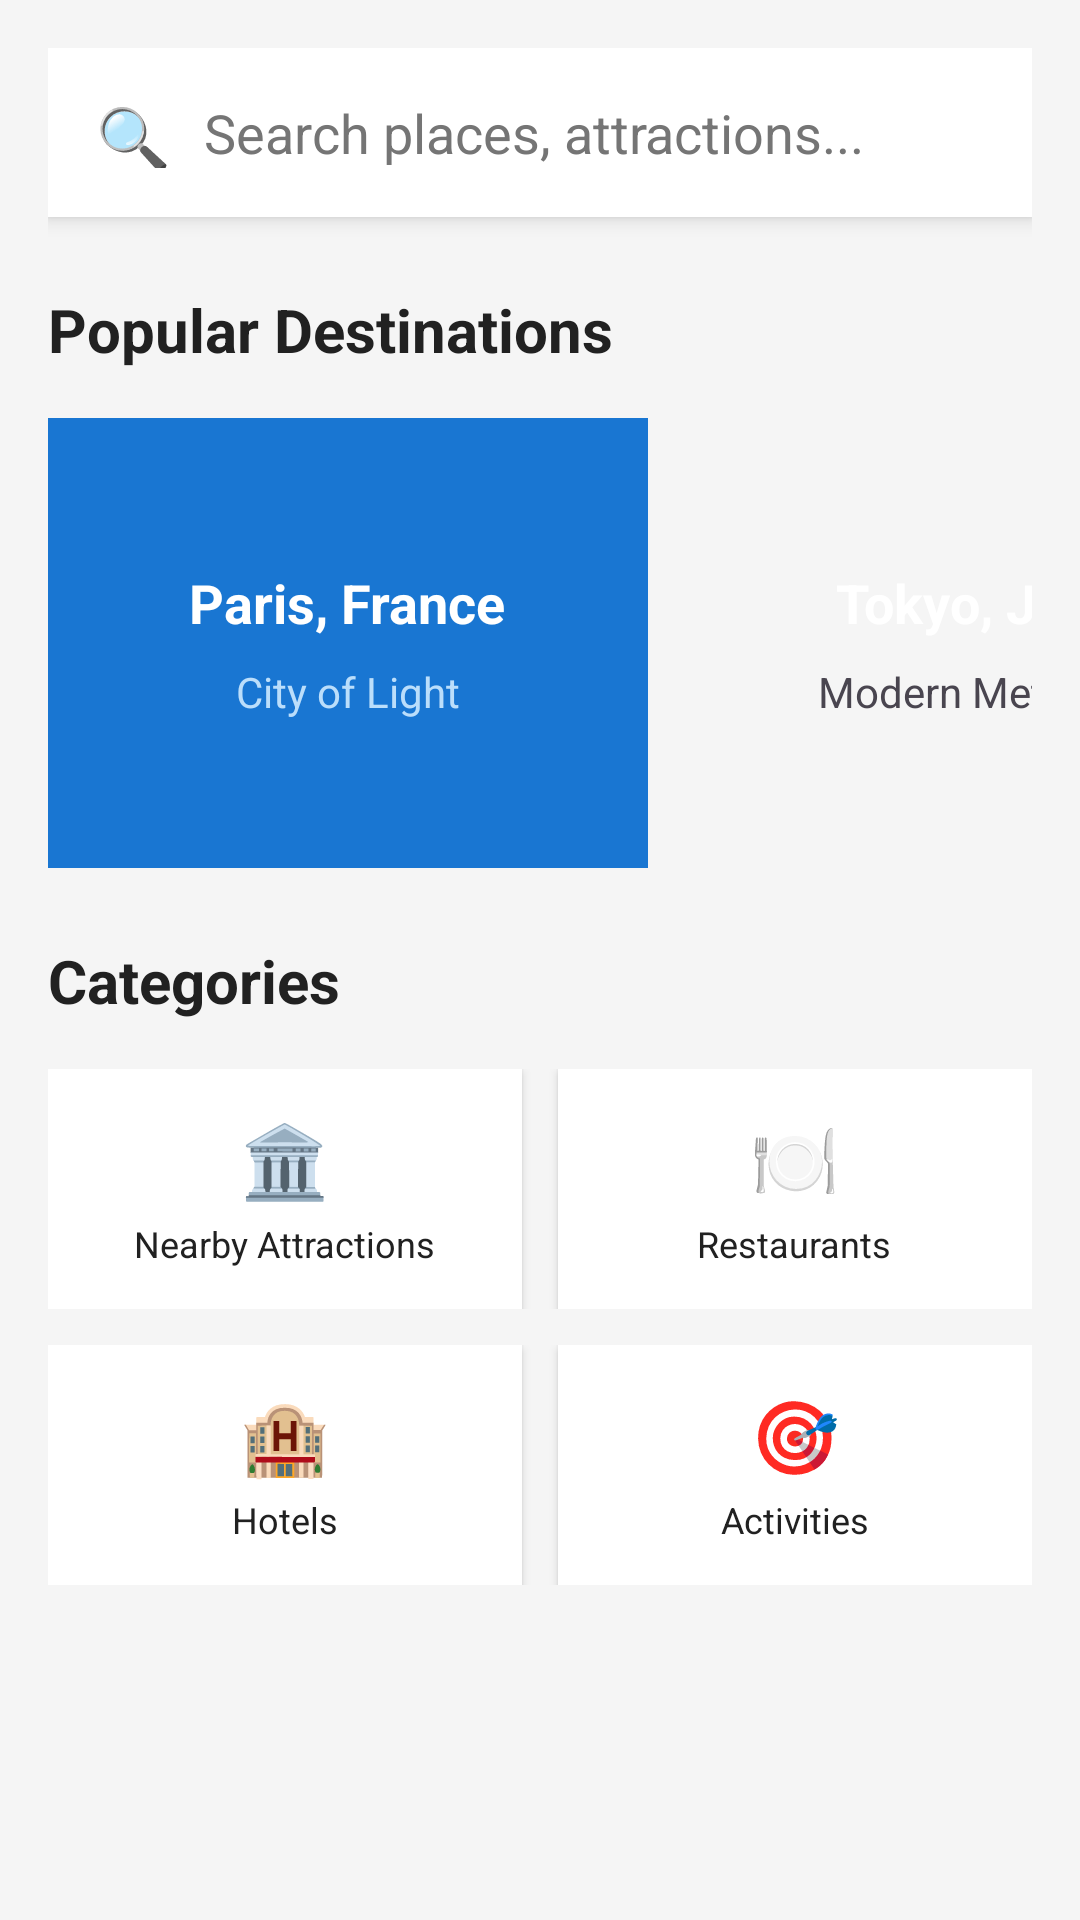

The Android layout XML behind this screen, and the referenced resources:
<!-- AndroidManifest.xml: application theme Theme.TravelGo -->
<!-- res/layout/fragment_explore.xml -->
<?xml version="1.0" encoding="utf-8"?>
<LinearLayout xmlns:android="http://schemas.android.com/apk/res/android"
    android:layout_width="match_parent"
    android:layout_height="match_parent"
    android:background="@color/gray_light"
    android:orientation="vertical"
    android:padding="16dp">

    
    <LinearLayout
        android:layout_width="match_parent"
        android:layout_height="wrap_content"
        android:background="@color/white"
        android:elevation="4dp"
        android:gravity="center_vertical"
        android:orientation="horizontal"
        android:padding="16dp">

        <TextView
            android:layout_width="24dp"
            android:layout_height="24dp"
            android:text="🔍"
            android:textSize="20sp" />

        <EditText
            android:layout_width="0dp"
            android:layout_height="wrap_content"
            android:layout_marginStart="12dp"
            android:layout_weight="1"
            android:background="@null"
            android:hint="@string/search_placeholder"
            android:textColor="@color/text_primary"
            android:textColorHint="@color/text_secondary" />

    </LinearLayout>

    
    <TextView
        android:layout_width="wrap_content"
        android:layout_height="wrap_content"
        android:layout_marginTop="24dp"
        android:text="@string/popular_destinations"
        android:textColor="@color/text_primary"
        android:textSize="20sp"
        android:textStyle="bold" />

    <HorizontalScrollView
        android:layout_width="match_parent"
        android:layout_height="wrap_content"
        android:layout_marginTop="16dp"
        android:scrollbars="none">

        <LinearLayout
            android:layout_width="wrap_content"
            android:layout_height="wrap_content"
            android:orientation="horizontal">

            
            <LinearLayout
                android:layout_width="200dp"
                android:layout_height="150dp"
                android:layout_marginEnd="16dp"
                android:background="@color/primary"
                android:gravity="center"
                android:orientation="vertical"
                android:padding="16dp">

                <TextView
                    android:layout_width="wrap_content"
                    android:layout_height="wrap_content"
                    android:text="Paris, France"
                    android:textColor="@color/white"
                    android:textSize="18sp"
                    android:textStyle="bold" />

                <TextView
                    android:layout_width="wrap_content"
                    android:layout_height="wrap_content"
                    android:layout_marginTop="8dp"
                    android:text="City of Light"
                    android:textColor="@color/primary_light"
                    android:textSize="14sp" />

            </LinearLayout>

            
            <LinearLayout
                android:layout_width="200dp"
                android:layout_height="150dp"
                android:layout_marginEnd="16dp"
                android:background="@color/secondary"
                android:gravity="center"
                android:orientation="vertical"
                android:padding="16dp">

                <TextView
                    android:layout_width="wrap_content"
                    android:layout_height="wrap_content"
                    android:text="Tokyo, Japan"
                    android:textColor="@color/white"
                    android:textSize="18sp"
                    android:textStyle="bold" />

                <TextView
                    android:layout_width="wrap_content"
                    android:layout_height="wrap_content"
                    android:layout_marginTop="8dp"
                    android:text="Modern Metropolis"
                    android:textColor="@color/secondary_light"
                    android:textSize="14sp" />

            </LinearLayout>

            
            <LinearLayout
                android:layout_width="200dp"
                android:layout_height="150dp"
                android:background="@color/accent"
                android:gravity="center"
                android:orientation="vertical"
                android:padding="16dp">

                <TextView
                    android:layout_width="wrap_content"
                    android:layout_height="wrap_content"
                    android:text="New York, USA"
                    android:textColor="@color/white"
                    android:textSize="18sp"
                    android:textStyle="bold" />

                <TextView
                    android:layout_width="wrap_content"
                    android:layout_height="wrap_content"
                    android:layout_marginTop="8dp"
                    android:text="The Big Apple"
                    android:textColor="@color/accent_light"
                    android:textSize="14sp" />

            </LinearLayout>

        </LinearLayout>

    </HorizontalScrollView>

    
    <TextView
        android:layout_width="wrap_content"
        android:layout_height="wrap_content"
        android:layout_marginTop="24dp"
        android:text="Categories"
        android:textColor="@color/text_primary"
        android:textSize="20sp"
        android:textStyle="bold" />

    <LinearLayout
        android:layout_width="match_parent"
        android:layout_height="wrap_content"
        android:layout_marginTop="16dp"
        android:orientation="vertical">

        
        <LinearLayout
            android:layout_width="match_parent"
            android:layout_height="wrap_content"
            android:orientation="horizontal">

            <LinearLayout
                android:layout_width="0dp"
                android:layout_height="80dp"
                android:layout_weight="1"
                android:background="@color/white"
                android:elevation="2dp"
                android:gravity="center"
                android:orientation="vertical">

                <TextView
                    android:layout_width="wrap_content"
                    android:layout_height="wrap_content"
                    android:text="🏛️"
                    android:textSize="24sp" />

                <TextView
                    android:layout_width="wrap_content"
                    android:layout_height="wrap_content"
                    android:layout_marginTop="4dp"
                    android:text="@string/nearby_attractions"
                    android:textColor="@color/text_primary"
                    android:textSize="12sp" />

            </LinearLayout>

            <LinearLayout
                android:layout_width="0dp"
                android:layout_height="80dp"
                android:layout_marginStart="12dp"
                android:layout_weight="1"
                android:background="@color/white"
                android:elevation="2dp"
                android:gravity="center"
                android:orientation="vertical">

                <TextView
                    android:layout_width="wrap_content"
                    android:layout_height="wrap_content"
                    android:text="🍽️"
                    android:textSize="24sp" />

                <TextView
                    android:layout_width="wrap_content"
                    android:layout_height="wrap_content"
                    android:layout_marginTop="4dp"
                    android:text="@string/restaurants"
                    android:textColor="@color/text_primary"
                    android:textSize="12sp" />

            </LinearLayout>

        </LinearLayout>

        
        <LinearLayout
            android:layout_width="match_parent"
            android:layout_height="wrap_content"
            android:layout_marginTop="12dp"
            android:orientation="horizontal">

            <LinearLayout
                android:layout_width="0dp"
                android:layout_height="80dp"
                android:layout_weight="1"
                android:background="@color/white"
                android:elevation="2dp"
                android:gravity="center"
                android:orientation="vertical">

                <TextView
                    android:layout_width="wrap_content"
                    android:layout_height="wrap_content"
                    android:text="🏨"
                    android:textSize="24sp" />

                <TextView
                    android:layout_width="wrap_content"
                    android:layout_height="wrap_content"
                    android:layout_marginTop="4dp"
                    android:text="@string/hotels"
                    android:textColor="@color/text_primary"
                    android:textSize="12sp" />

            </LinearLayout>

            <LinearLayout
                android:layout_width="0dp"
                android:layout_height="80dp"
                android:layout_marginStart="12dp"
                android:layout_weight="1"
                android:background="@color/white"
                android:elevation="2dp"
                android:gravity="center"
                android:orientation="vertical">

                <TextView
                    android:layout_width="wrap_content"
                    android:layout_height="wrap_content"
                    android:text="🎯"
                    android:textSize="24sp" />

                <TextView
                    android:layout_width="wrap_content"
                    android:layout_height="wrap_content"
                    android:layout_marginTop="4dp"
                    android:text="@string/activities"
                    android:textColor="@color/text_primary"
                    android:textSize="12sp" />

            </LinearLayout>

        </LinearLayout>

    </LinearLayout>

</LinearLayout>
<!-- resources referenced by this layout -->
<resources>
  <color name="accent_light">#B2DFDB</color>
  <color name="gray_light">#F5F5F5</color>
  <color name="primary">#1976D2</color>
  <color name="primary_light">#BBDEFB</color>
  <color name="text_primary">#212121</color>
  <color name="text_secondary">#757575</color>
  <color name="white">#FFFFFF</color>
  <string name="activities">Activities</string>
  <string name="hotels">Hotels</string>
  <string name="nearby_attractions">Nearby Attractions</string>
  <string name="popular_destinations">Popular Destinations</string>
  <string name="restaurants">Restaurants</string>
  <string name="search_placeholder">Search places, attractions...</string>
  <style name="Theme.TravelGo" parent="Base.Theme.TravelGo" />
  <style name="Base.Theme.TravelGo" parent="Theme.Material3.DayNight.NoActionBar">
  
          <item name="android:windowBackground">@color/white</item>
          <item name="android:statusBarColor">@color/primary</item>
          <item name="android:navigationBarColor">@color/primary</item>
          <item name="android:windowLightStatusBar">false</item>
          <item name="android:windowAnimationStyle">@style/ActivityAnimation</item>
          <item name="android:windowEnterAnimation">@anim/fade_in</item>
          <item name="android:windowExitAnimation">@anim/fade_out</item>
      </style>
  <style name="ActivityAnimation">
          <item name="android:activityOpenEnterAnimation">@anim/fade_in</item>
          <item name="android:activityOpenExitAnimation">@anim/fade_out</item>
          <item name="android:activityCloseEnterAnimation">@anim/fade_in</item>
          <item name="android:activityCloseExitAnimation">@anim/fade_out</item>
      </style>
</resources>
